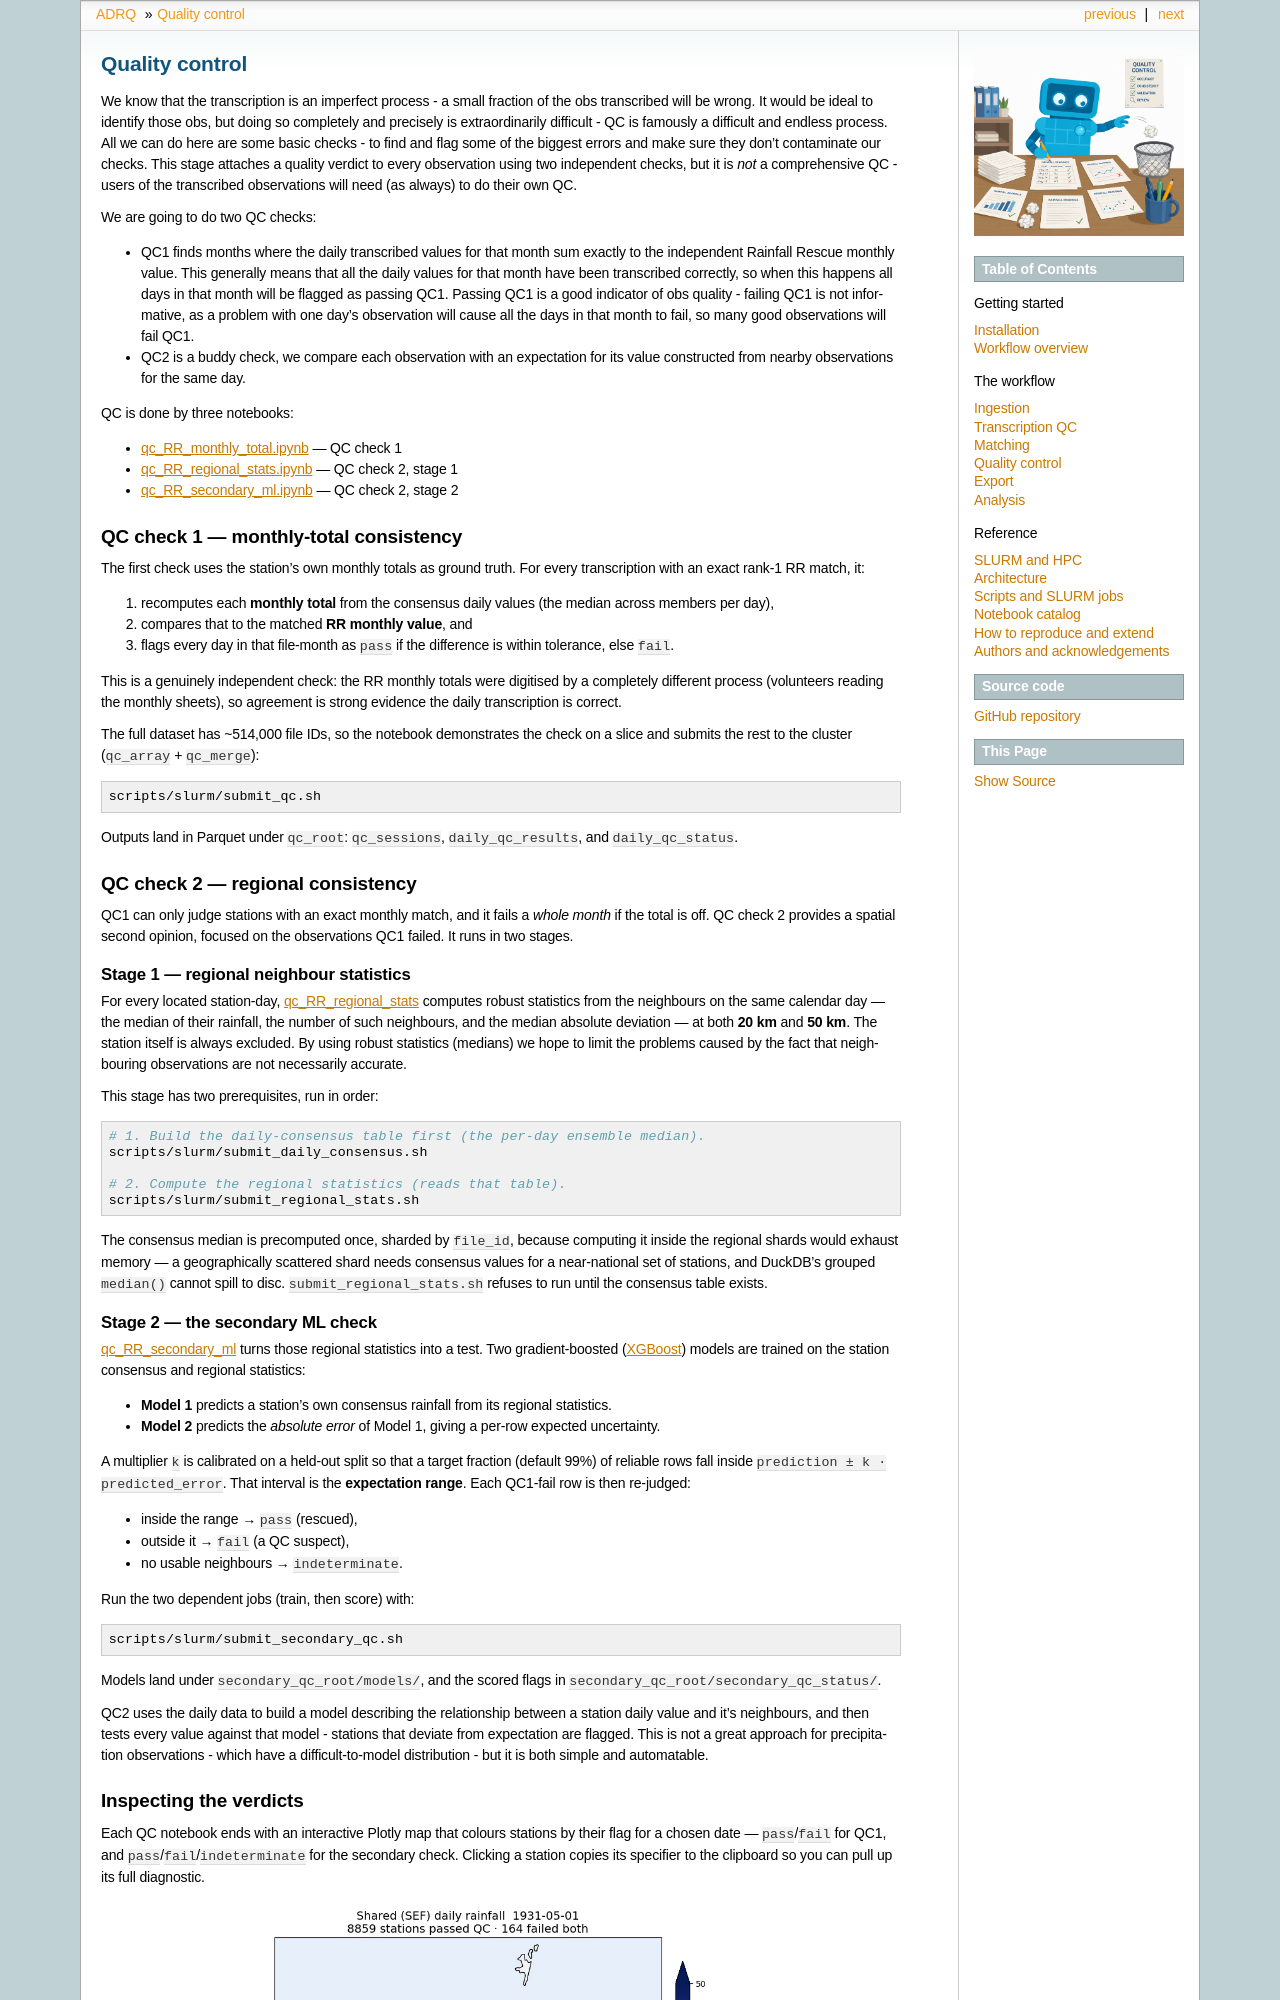

repository: philip-brohan/Auto-Daily-Rainfall-QC · page: workflow/quality-control.html · generator: sphinx

# Quality control

We know that the transcription is an imperfect process - a small fraction of the obs transcribed will be wrong. It would be ideal to identify those obs, but doing so completely and precisely is extraordinarily difficult - QC is famously a difficult and endless process. All we can do here are some basic checks - to find and flag some of the biggest errors and make sure they don't contaminate our checks. This stage attaches a quality verdict to every observation using two independent checks, but it is *not* a comprehensive QC - users of the transcribed observations will need (as always) to do their own QC.

We are going to do two QC checks:
- QC1 finds months where the daily transcribed values for that month sum exactly to the independent Rainfall Rescue monthly value. This generally means that all the daily values for that month have been transcribed correctly, so when this happens all days in that month will be flagged as passing QC1. Passing QC1 is a good indicator of obs quality - failing QC1 is not informative, as a problem with one day's observation will cause all the days in that month to fail, so many good observations will fail QC1.
- QC2 is a buddy check, we compare each observation with an expectation for its value constructed from nearby observations for the same day. 

QC is done by three notebooks:

- [qc_RR_monthly_total.ipynb](https://github.com/Philip-Brohan/Auto-Daily-Rainfall-QC/blob/main/notebooks/qc_RR_monthly_total.ipynb) — QC check 1
- [qc_RR_regional_stats.ipynb](https://github.com/Philip-Brohan/Auto-Daily-Rainfall-QC/blob/main/notebooks/qc_RR_regional_stats.ipynb) — QC check 2, stage 1
- [qc_RR_secondary_ml.ipynb](https://github.com/Philip-Brohan/Auto-Daily-Rainfall-QC/blob/main/notebooks/qc_RR_secondary_ml.ipynb) — QC check 2, stage 2

## QC check 1 — monthly-total consistency

The first check uses the station's own monthly totals as ground truth. For every
transcription with an exact rank-1 RR match, it:

1. recomputes each **monthly total** from the consensus daily values (the median
   across members per day),
2. compares that to the matched **RR monthly value**, and
3. flags every day in that file-month as `pass` if the difference is within
   tolerance, else `fail`.

This is a genuinely independent check: the RR monthly totals were digitised by a
completely different process (volunteers reading the monthly sheets), so
agreement is strong evidence the daily transcription is correct.

The full dataset has ~514,000 file IDs, so the notebook demonstrates the check on
a slice and submits the rest to the cluster (`qc_array` + `qc_merge`):

```bash
scripts/slurm/submit_qc.sh
```

Outputs land in Parquet under `qc_root`: `qc_sessions`, `daily_qc_results`, and
`daily_qc_status`.

## QC check 2 — regional consistency

QC1 can only judge stations with an exact monthly match, and it fails a *whole
month* if the total is off. QC check 2 provides a spatial second opinion,
focused on the observations QC1 failed. It runs in two stages.

### Stage 1 — regional neighbour statistics

For every located station-day,
[qc_RR_regional_stats](https://github.com/Philip-Brohan/Auto-Daily-Rainfall-QC/blob/main/notebooks/qc_RR_regional_stats.ipynb)
computes robust statistics from the neighbours on the same
calendar day — the median of their rainfall, the number of such neighbours, and
the median absolute deviation — at both **20 km** and **50 km**. The station
itself is always excluded. By using robust statistics (medians) we hope to limit the problems caused by the fact that neighbouring observations are not necessarily accurate.

This stage has two prerequisites, run in order:

```bash
# 1. Build the daily-consensus table first (the per-day ensemble median).
scripts/slurm/submit_daily_consensus.sh

# 2. Compute the regional statistics (reads that table).
scripts/slurm/submit_regional_stats.sh
```

The consensus median is precomputed once, sharded by `file_id`, because computing
it inside the regional shards would exhaust memory — a geographically scattered
shard needs consensus values for a near-national set of stations, and DuckDB's
grouped `median()` cannot spill to disc. `submit_regional_stats.sh` refuses to run
until the consensus table exists.
